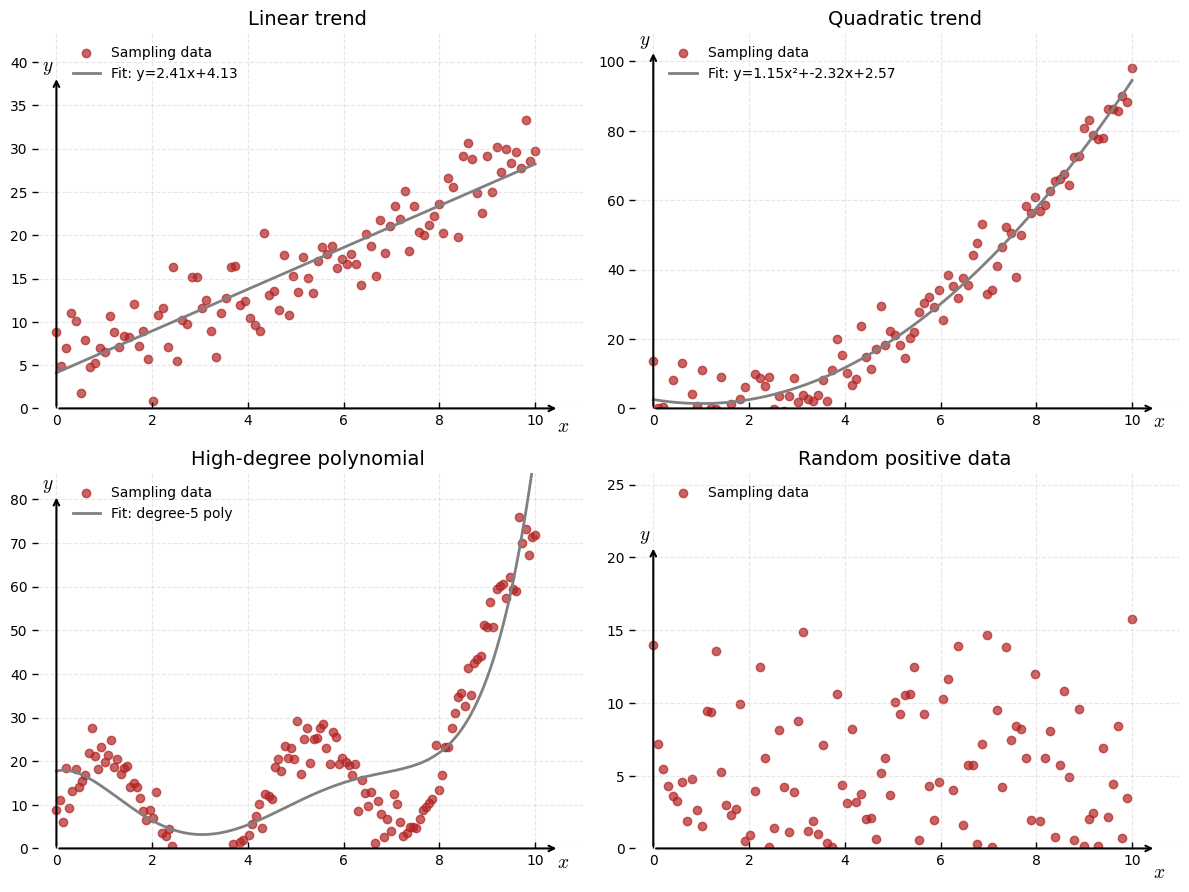

The script that saved this image:


import numpy as np
import matplotlib.pyplot as plt

# Parameters for plot
plt.rcParams.update({
    "font.family": "serif",
    "font.serif": ["Times New Roman", "Palatino", "Computer Modern Roman"],
    "mathtext.fontset": "cm",
    "axes.facecolor": "none",
    "figure.facecolor": "white",
})

# Common function to draw each subplot
def draw_subplot(ax, x, y, fit_fn=None, fit_label=None):
    ax.scatter(x, y, color='firebrick', alpha=0.7, label="Sampling data")
    if fit_fn is not None:
        ax.plot(x, fit_fn(x), color='gray', lw=2, label=fit_label)

    for spine in ax.spines.values():
        spine.set_visible(False)

    ax.annotate("", xy=(max(x)+0.5, 0), xytext=(0, 0),
                 arrowprops=dict(arrowstyle="->", lw=1.5, color='black'))
    ax.annotate("", xy=(0, max(y)+5), xytext=(0, 0),
                 arrowprops=dict(arrowstyle="->", lw=1.5, color='black'))

    ax.set_xlim(-0.5, max(x)+1)
    ax.set_ylim(0, max(y)+10)
    ax.text(max(x)+0.7, -1, r"$x$", fontsize=14, ha='right', va='top')
    ax.text(-0.3, max(y)+5, r"$y$", fontsize=14, ha='left', va='bottom')
    ax.grid(True, linestyle='--', alpha=0.3)
    ax.tick_params(axis='both', direction='in', length=4, width=1)
    ax.legend(frameon=False, loc="upper left", bbox_to_anchor=(0.05, 1))



# =========================
# Data for four plots
# =========================
np.random.seed(0)
x1 = np.linspace(0, 10, 100)
y1 = 2.5 * x1 + 3.5 + np.random.normal(0, 3, size=x1.shape)
coeffs1 = np.polyfit(x1, y1, 1)
fit1 = np.poly1d(coeffs1)

np.random.seed(1)
x2 = np.linspace(0, 10, 100)
y2 = 1.2 * x2**2 - 3 * x2 + 4 + np.random.normal(0, 6, size=x2.shape)
coeffs2 = np.polyfit(x2, y2, 2)
fit2 = np.poly1d(coeffs2)

np.random.seed(2)
x3 = np.linspace(0, 10, 150)
y3 = 0.02 * x3**4 - 0.3 * x3**3 + 2 * x3**2 - 5*x3 + 10 + 15*np.sin(1.5*x3) + np.random.normal(0,3,x3.shape)
deg3 = 5
coeffs3 = np.polyfit(x3, y3, deg3)
fit3 = np.poly1d(coeffs3)

np.random.seed(3)
x4 = np.linspace(0, 10, 100)
y4 = np.abs(np.random.normal(5, 5, size=x4.shape))  # Random positive data

# =========================
# Figure with 2x2 grid
# =========================
fig, axes = plt.subplots(2, 2, figsize=(12, 9))
axes = axes.flatten()

draw_subplot(axes[0], x1, y1, fit1, f"Fit: y={coeffs1[0]:.2f}x+{coeffs1[1]:.2f}")
axes[0].set_title("Linear trend", fontsize=14)

draw_subplot(axes[1], x2, y2, fit2, f"Fit: y={coeffs2[0]:.2f}x²+{coeffs2[1]:.2f}x+{coeffs2[2]:.2f}")
axes[1].set_title("Quadratic trend", fontsize=14)

draw_subplot(axes[2], x3, y3, fit3, f"Fit: degree-{deg3} poly")
axes[2].set_title("High-degree polynomial", fontsize=14)

draw_subplot(axes[3], x4, y4)
axes[3].set_title("Random positive data", fontsize=14)

plt.tight_layout()
plt.show()
fig.savefig("anscombe.png", dpi=300, bbox_inches='tight')
fig.savefig("anscombe.pdf", bbox_inches='tight')
